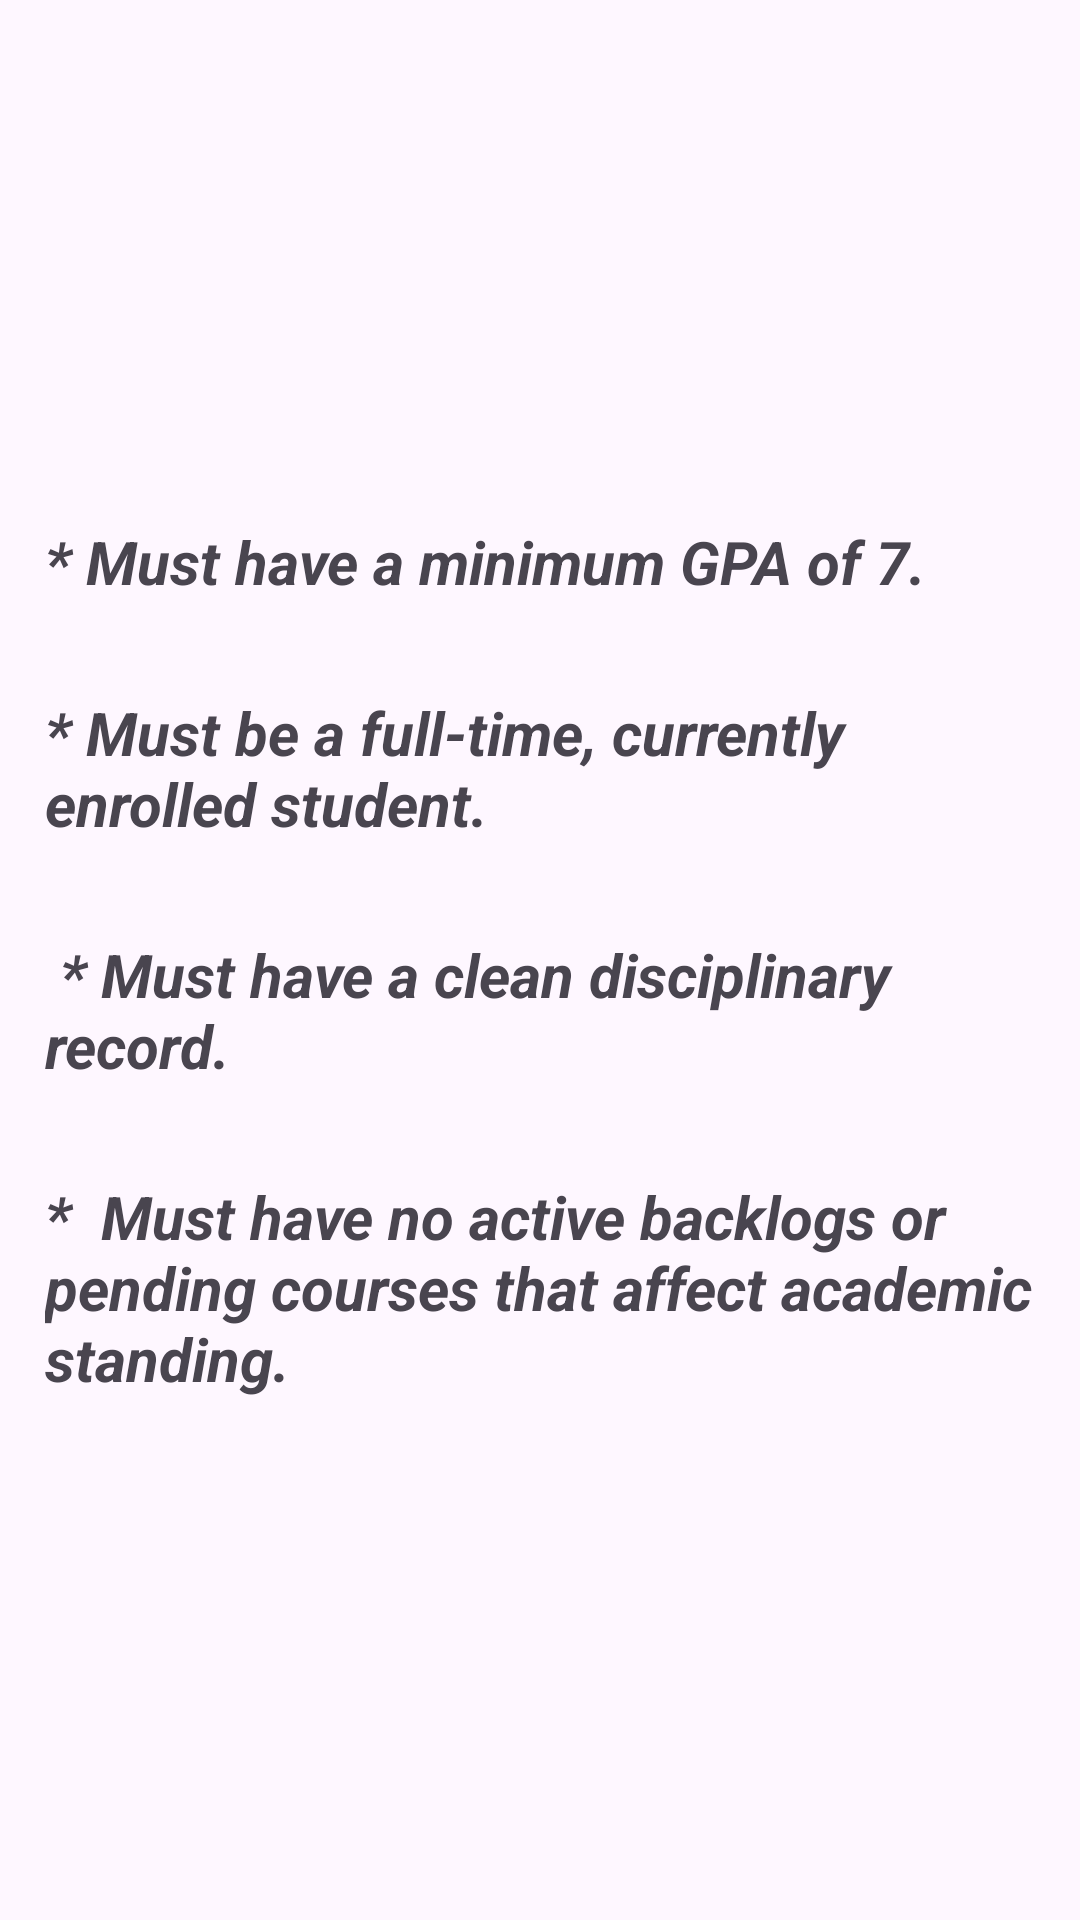

Reconstruct the res/layout file that produces this screen, plus the resources it refers to.
<!-- AndroidManifest.xml: application theme Theme.Politix -->
<!-- res/layout/eligibility.xml -->
<?xml version="1.0" encoding="utf-8"?>
<LinearLayout xmlns:android="http://schemas.android.com/apk/res/android"
    android:layout_width="wrap_content"
    android:layout_height="wrap_content"
    android:gravity="center"
    android:orientation="vertical">
    <TextView
        android:layout_width="match_parent"
        android:layout_height="wrap_content"
        android:textSize="20sp"
        android:text="* Must have a minimum GPA of 7."
        android:layout_margin="15dp"
        android:textStyle="bold|italic"/>
    <TextView
        android:layout_width="match_parent"
        android:layout_height="wrap_content"
        android:textSize="20sp"
        android:text="* Must be a full-time, currently enrolled student."
        android:layout_margin="15dp"
        android:textStyle="bold|italic"/>
    <TextView
        android:layout_width="match_parent"
        android:layout_height="wrap_content"
        android:textSize="20sp"
        android:text=" * Must have a clean disciplinary record."
        android:layout_margin="15dp"
        android:textStyle="bold|italic"/>
    <TextView
        android:layout_width="match_parent"
        android:layout_height="wrap_content"
        android:textSize="20sp"
        android:text="*  Must have no active backlogs or pending courses that affect academic standing."
        android:layout_margin="15dp"
        android:textStyle="bold|italic"/>




</LinearLayout>
<!-- resources referenced by this layout -->
<resources>
  <style name="Theme.Politix" parent="Base.Theme.Politix" />
  <style name="Base.Theme.Politix" parent="Theme.Material3.DayNight">
          
          <item name="windowActionBar">false</item>
  
          
          <item name="windowNoTitle">true</item>
  
          
          <item name="android:statusBarColor">#BF0c0c68</item>
  
          
          <item name="android:textColorPrimary">@android:color/white</item>
          <item name="android:textColorSecondary">@android:color/white</item>
      </style>
</resources>
